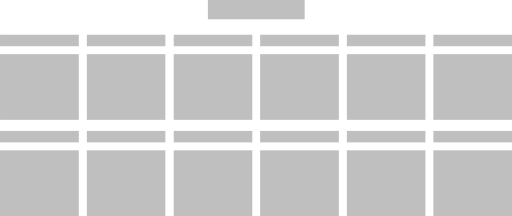
t = 0.00 s
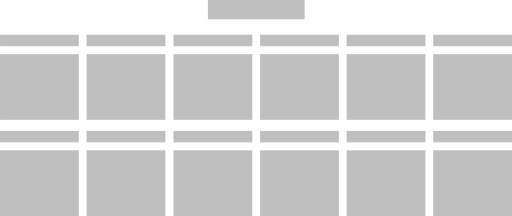
t = 0.50 s
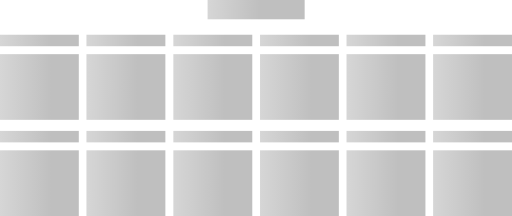
t = 1.00 s
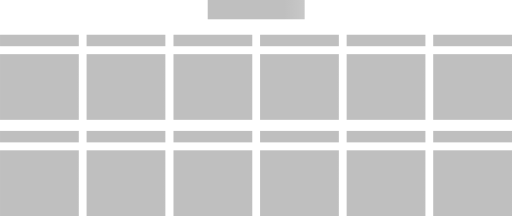
t = 1.50 s

The animated SVG that drew these frames (rendered in a browser with its animation timeline set to each time). Animation: 2 SMIL elements (animate=2); one cycle of 2.00 s, repeats indefinitely.

<svg xmlns="http://www.w3.org/2000/svg" class="svg-calendar-skeleton-loading-2" viewBox="0 0 364.71 153.87">
    <defs>
      <style>
        .month-title, .month {
          fill: url(#pattern1);
        }
      </style>
      <linearGradient id="grad3" x1="0%" y1="0%" x2="100%" y2="0%">
        <stop offset="0%" style="stop-color:#d6d6d6;stop-opacity:1"></stop>
        <stop offset="10%" style="stop-color:#bfbfbf;stop-opacity:1"></stop>
        <stop offset="90%" style="stop-color:#bfbfbf;stop-opacity:1"></stop>
        <stop offset="100%" style="stop-color:#d6d6d6;stop-opacity:1"></stop>
      </linearGradient>
      <pattern id="pattern1" x="0" y="0" width="400%" height="100%" patternUnits="objectBoundingBox">
        <rect x="-150%" y="0" width="100%" height="100%" fill="url(#grad3)">
          <animate attributeType="XML"
                    attributeName="x"
                    from="-50%" to="50%"
                    dur="2s"
                    repeatCount="indefinite"/>
        </rect>
        <rect x="-350%" y="0" width="100%" height="100%" fill="url(#grad3)">
          <animate attributeType="XML"
                    attributeName="x"
                    from="-150%" to="-50%"
                    dur="2s"
                    repeatCount="indefinite"/>
        </rect>
      </pattern>
    </defs>
    <g id="Layer_2" data-name="Layer 2">
      <g id="Less_simple" data-name="Less simple">
        <g id="Months">
          <g id="Month">
            <rect class="month-title" y="38.58" width="56.13" height="46.79"/>
            <rect class="month" y="24.75" width="56.13" height="8.17"/>
          </g>
          <g id="Month-2" data-name="Month">
            <rect class="month-title" x="61.67" y="38.58" width="56.13" height="46.79"/>
            <rect class="month" x="61.67" y="24.75" width="56.13" height="8.17"/>
          </g>
          <g id="Month-3" data-name="Month">
            <rect class="month-title" x="123.58" y="38.58" width="56.13" height="46.79"/>
            <rect class="month" x="123.58" y="24.75" width="56.13" height="8.17"/>
          </g>
          <g id="Month-4" data-name="Month">
            <rect class="month-title" x="185.25" y="38.58" width="56.13" height="46.79"/>
            <rect class="month" x="185.25" y="24.75" width="56.13" height="8.17"/>
          </g>
          <g id="Month-5" data-name="Month">
            <rect class="month-title" x="246.92" y="38.58" width="56.13" height="46.79"/>
            <rect class="month" x="246.92" y="24.75" width="56.13" height="8.17"/>
          </g>
          <g id="Month-6" data-name="Month">
            <rect class="month-title" x="308.59" y="38.58" width="56.13" height="46.79"/>
            <rect class="month" x="308.59" y="24.75" width="56.13" height="8.17"/>
          </g>
          <g id="Month-7" data-name="Month">
            <rect class="month-title" x="308.59" y="107.08" width="56.13" height="46.79"/>
            <rect class="month" x="308.59" y="93.25" width="56.13" height="8.17"/>
          </g>
          <g id="Month-8" data-name="Month">
            <rect class="month-title" x="246.92" y="107.08" width="56.13" height="46.79"/>
            <rect class="month" x="246.92" y="93.25" width="56.13" height="8.17"/>
          </g>
          <g id="Month-9" data-name="Month">
            <rect class="month-title" x="185.25" y="107.08" width="56.13" height="46.79"/>
            <rect class="month" x="185.25" y="93.25" width="56.13" height="8.17"/>
          </g>
          <g id="Month-10" data-name="Month">
            <rect class="month-title" x="123.58" y="107.08" width="56.13" height="46.79"/>
            <rect class="month" x="123.58" y="93.25" width="56.13" height="8.17"/>
          </g>
          <g id="Month-11" data-name="Month">
            <rect class="month-title" x="61.67" y="107.08" width="56.13" height="46.79"/>
            <rect class="month" x="61.67" y="93.25" width="56.13" height="8.17"/>
          </g>
          <g id="Month-12" data-name="Month">
            <rect class="month-title" y="107.08" width="56.13" height="46.79"/>
            <rect class="month" y="93.25" width="56.13" height="8.17"/>
          </g>
        </g>
        <rect id="Title" class="month-title" x="147.95" width="69.06" height="13.74"/>
      </g>
    </g>
  </svg>